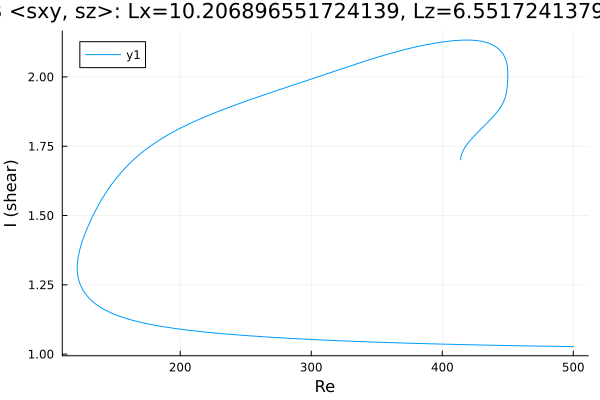

Source data for this figure (header and first rows):
Re, shear
500.0, 1.027
498.6, 1.027
497.2, 1.027
495.8, 1.027
494.4, 1.028
493, 1.028
491.5, 1.028
490.1, 1.028
488.7, 1.028
487.3, 1.028
485.9, 1.028
484.5, 1.028
483.1, 1.028
481.6, 1.028
480.2, 1.029
478.8, 1.029
477.4, 1.029
476, 1.029
474.6, 1.029
473.2, 1.029
471.7, 1.029
470.3, 1.029
468.9, 1.029
467.5, 1.03
466.1, 1.03
464.7, 1.03
463.3, 1.03
461.8, 1.03
460.4, 1.03
459, 1.03
457.6, 1.03
456.2, 1.03
454.8, 1.031
453.4, 1.031
451.9, 1.031
450.5, 1.031
449.1, 1.031
447.7, 1.031
446.3, 1.031
444.9, 1.031
443.5, 1.032
442, 1.032
440.6, 1.032
439.2, 1.032
437.8, 1.032
436.4, 1.032
435, 1.032
433.6, 1.033
432.1, 1.033
430.7, 1.033
429.3, 1.033
427.9, 1.033
426.5, 1.033
425.1, 1.033
423.7, 1.034
422.2, 1.034
420.8, 1.034
419.4, 1.034
418, 1.034
416.6, 1.034
... 585 more rows
